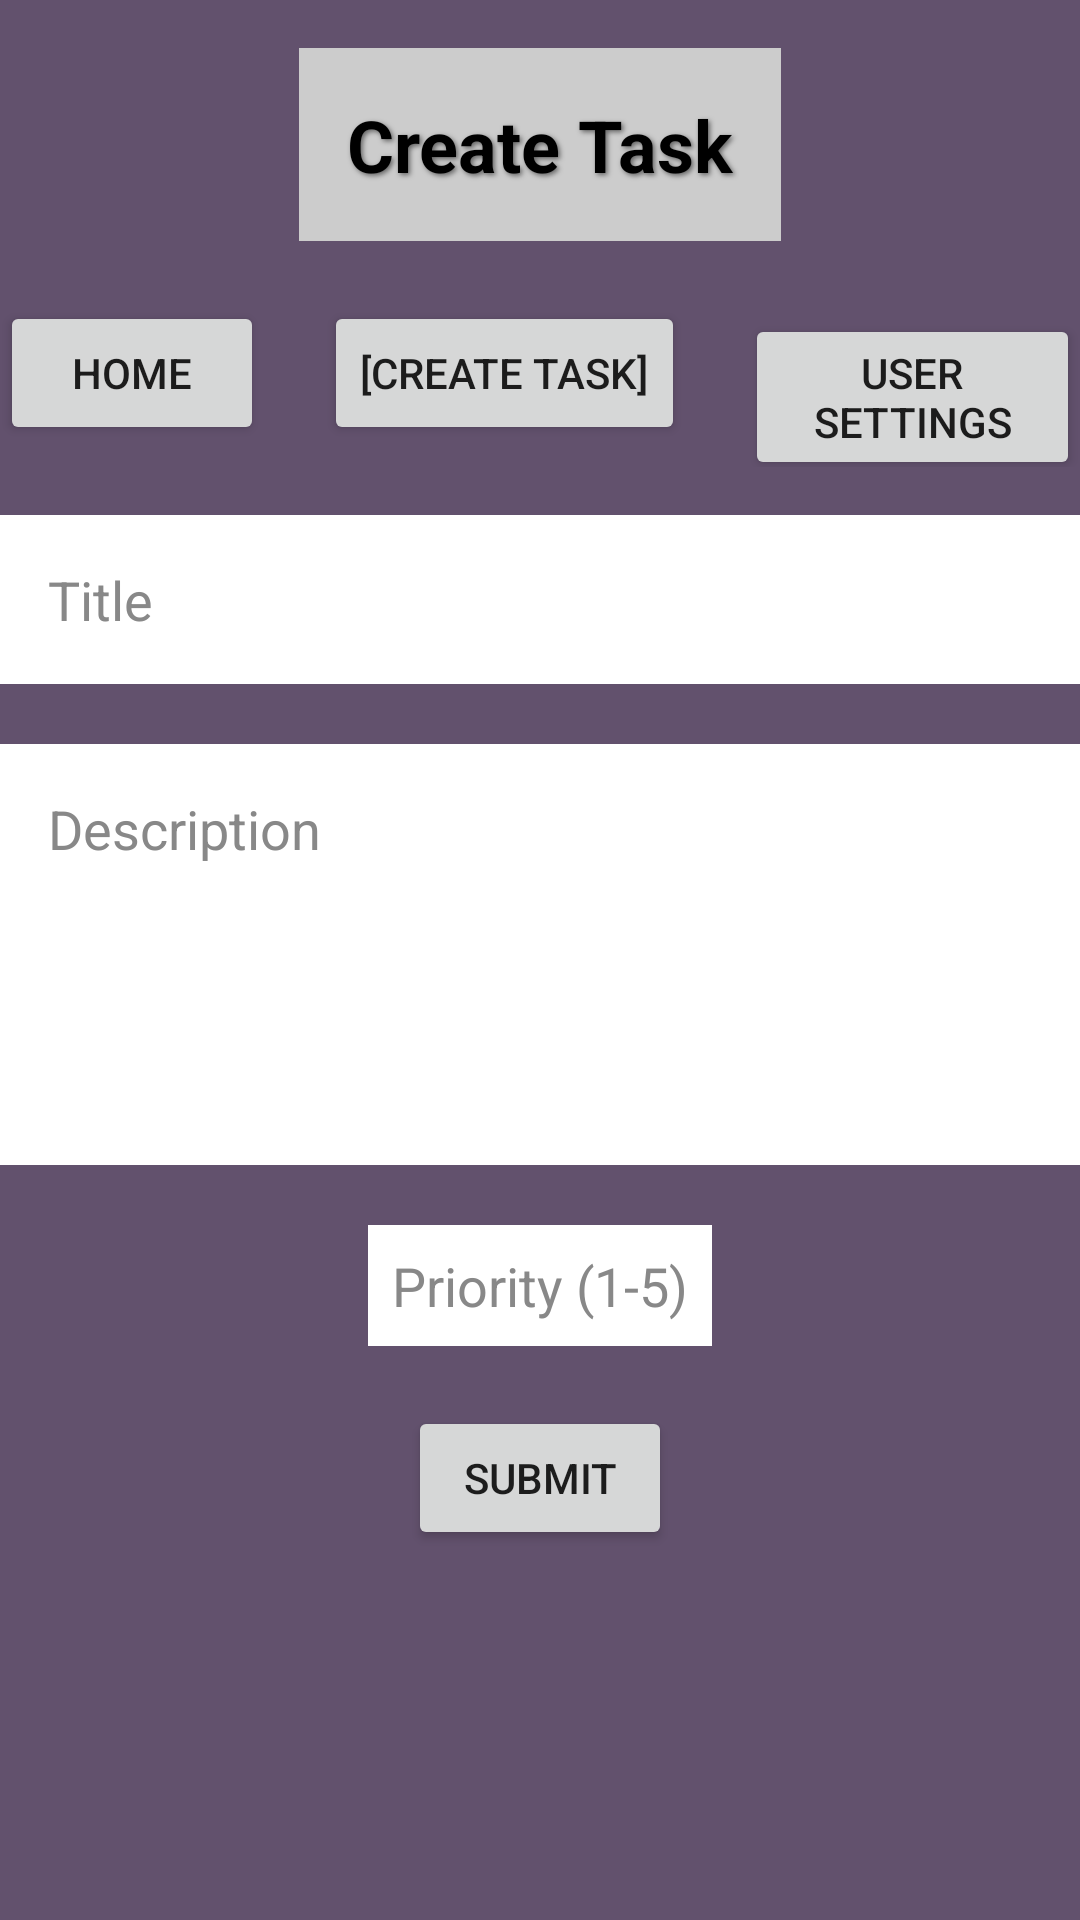

The Android layout XML behind this screen, and the referenced resources:
<!-- AndroidManifest.xml: application theme Theme.MyApplication -->
<!-- res/layout/activity_create.xml -->
<RelativeLayout xmlns:android="http://schemas.android.com/apk/res/android"
    xmlns:tools="http://schemas.android.com/tools"
    android:layout_width="match_parent"
    android:layout_height="match_parent"
    android:background="#62516D"
    tools:context=".Home">

    <TextView
        android:id="@+id/welcomeText"
        android:layout_width="wrap_content"
        android:layout_height="wrap_content"
        android:layout_centerHorizontal="true"
        android:layout_marginTop="16dp"
        android:background="#CCCCCC"
        android:paddingTop="50dp"
        android:padding="16dp"
        android:shadowColor="#80000000"
        android:shadowDx="2"
        android:shadowDy="2"
        android:shadowRadius="4"
        android:text="Create Task"
        android:textColor="@android:color/black"
        android:textSize="24sp"
        android:textStyle="bold" />

    <LinearLayout
        android:id="@+id/buttonsLayout"
        android:layout_width="wrap_content"
        android:layout_height="wrap_content"
        android:layout_below="@id/welcomeText"
        android:layout_centerHorizontal="true"
        android:layout_marginTop="20dp">

        <Button
            android:id="@+id/homebtn"
            android:layout_width="wrap_content"
            android:layout_height="wrap_content"
            android:text="Home" />

        <Button
            android:id="@+id/create"
            android:layout_width="wrap_content"
            android:layout_height="wrap_content"
            android:layout_marginStart="20dp"
            android:text="[Create Task]" />

        <Button
            android:id="@+id/settings"
            android:layout_width="wrap_content"
            android:layout_height="wrap_content"
            android:layout_marginStart="20dp"
            android:text="User Settings" />

    </LinearLayout>

    <RelativeLayout
        android:layout_width="match_parent"
        android:layout_height="match_parent"
        android:layout_below="@id/buttonsLayout">

        <EditText
            android:id="@+id/titleField"
            android:layout_width="match_parent"
            android:layout_height="wrap_content"
            android:layout_marginTop="16dp"
            android:background="#FFFFFF"
            android:hint="Title"
            android:padding="16dp"
            android:textColorHint="#888888" />

        <EditText
            android:id="@+id/description"
            android:layout_width="match_parent"
            android:layout_height="wrap_content"
            android:layout_below="@id/titleField"
            android:layout_marginTop="20dp"
            android:background="#FFFFFF"
            android:hint="Description"
            android:padding="16dp"
            android:textColorHint="#888888"
            android:inputType="textMultiLine"
            android:minLines="5"
            android:gravity="top" />

        <EditText
            android:id="@+id/priorityField"
            android:layout_width="wrap_content"
            android:layout_height="wrap_content"
            android:layout_below="@id/description"
            android:layout_centerHorizontal="true"
            android:layout_marginTop="20dp"
            android:background="#FFFFFF"
            android:hint="Priority (1-5)"
            android:padding="8dp"
            android:inputType="number"
            android:textColorHint="#888888" />

        <Button
            android:id="@+id/submitButton"
            android:layout_width="wrap_content"
            android:layout_height="wrap_content"
            android:layout_below="@id/priorityField"
            android:layout_centerHorizontal="true"
            android:layout_marginTop="20dp"
            android:text="Submit" />

        <TextView
            android:id="@+id/errorMessage"
            android:layout_width="wrap_content"
            android:layout_height="wrap_content"
            android:layout_below="@id/submitButton"
            android:layout_centerHorizontal="true"

            android:layout_marginTop="16dp"
            android:textColor="#FF0000"
            android:textSize="16sp" />

    </RelativeLayout>

</RelativeLayout>
<!-- resources referenced by this layout -->
<resources>
  <style name="Theme.MyApplication" parent="Base.Theme.MyApplication" />
  <style name="Base.Theme.MyApplication" parent="Theme.AppCompat.Light.NoActionBar">
          
  
          
      </style>
</resources>
